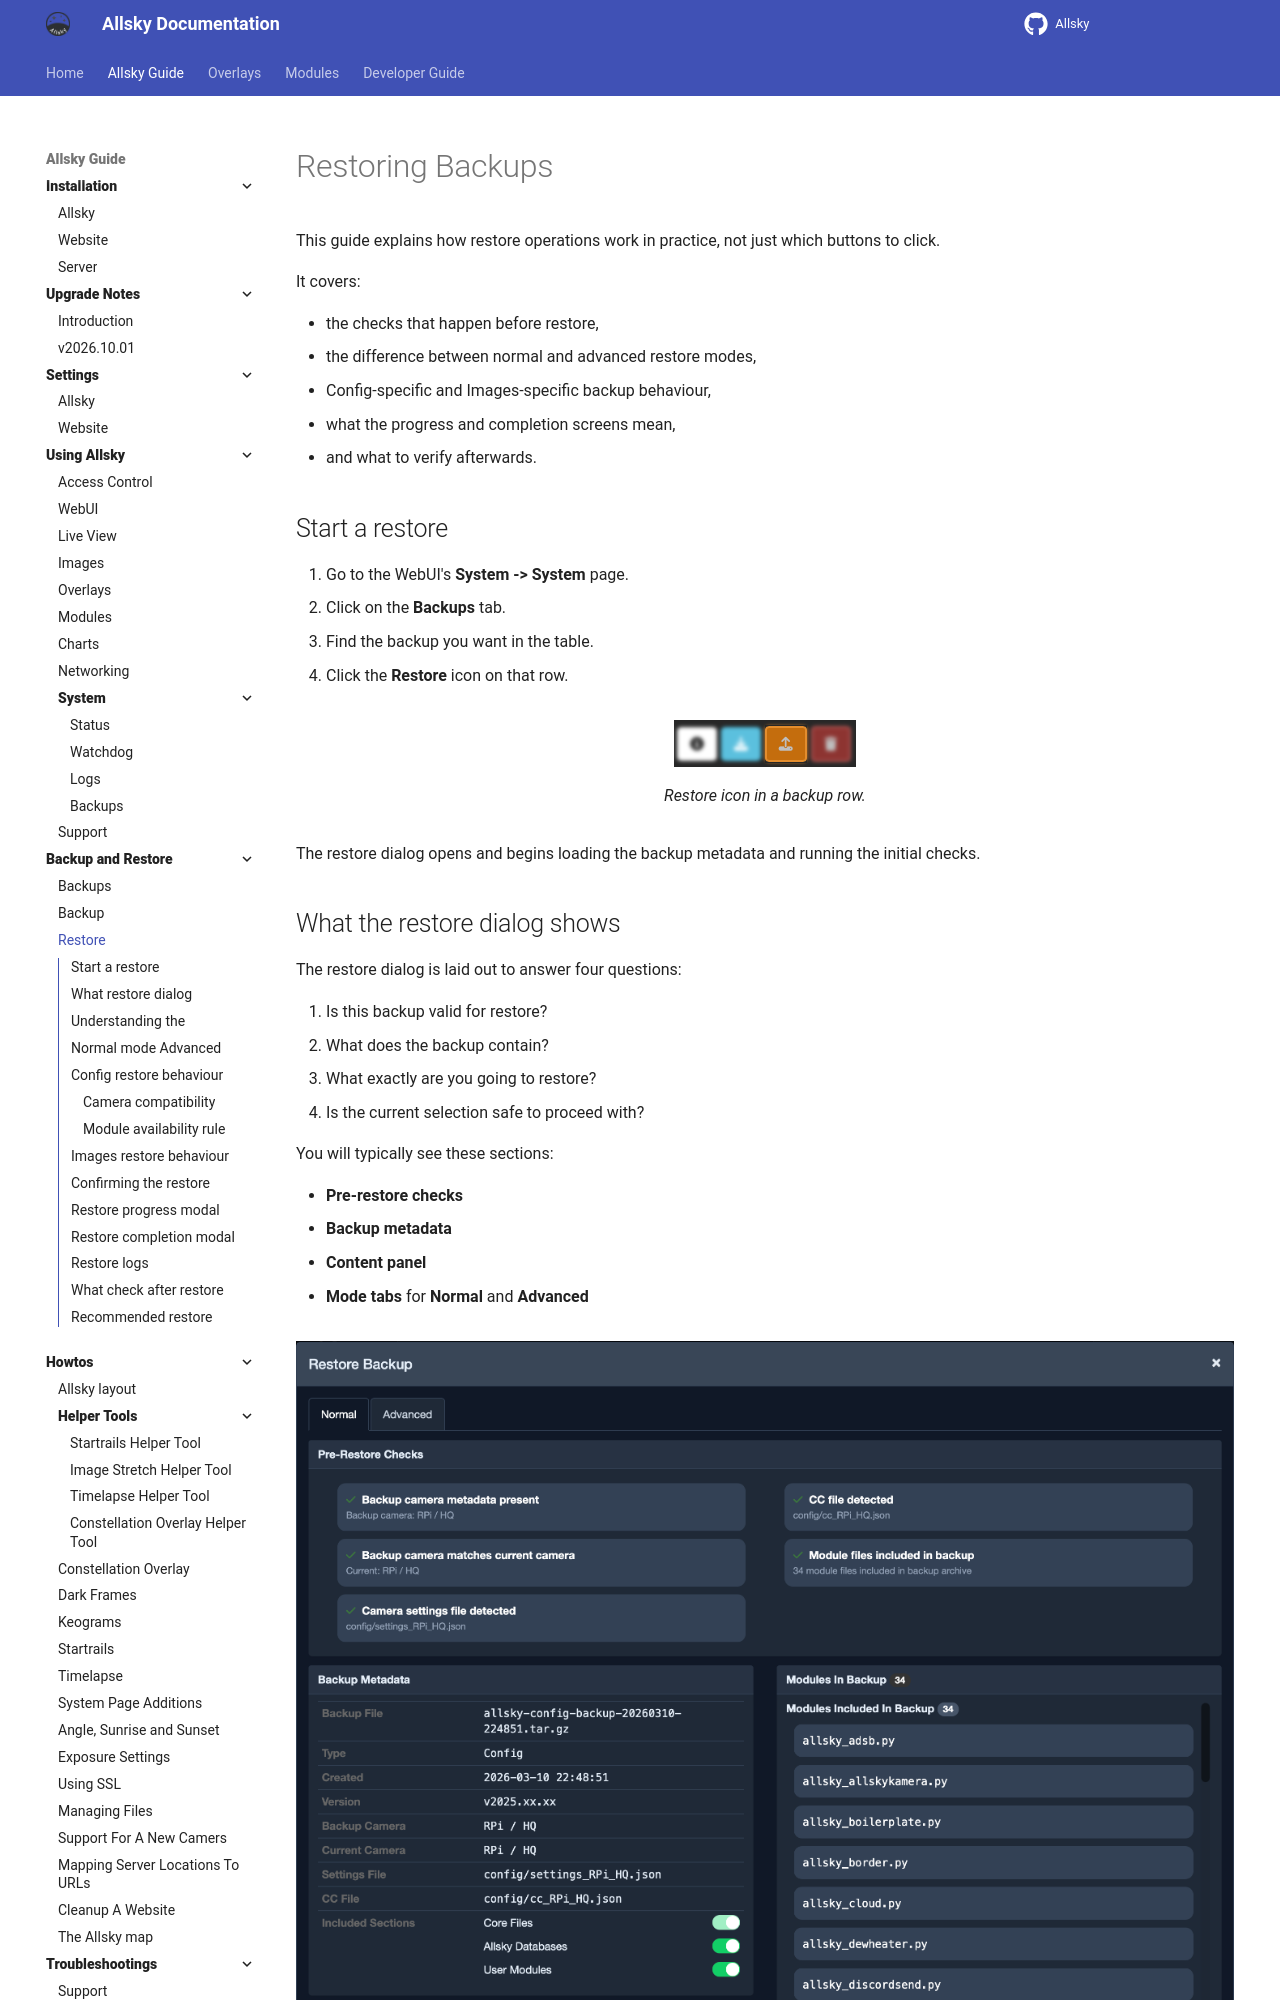

repository: AllskyTeam/allsky · page: allsky_guide/backup_restore/restore.html · generator: mkdocs

# Restoring Backups

This guide explains how restore operations work in practice, not just which buttons to click.

It covers:

- the checks that happen before restore,
- the difference between normal and advanced restore modes,
- Config-specific and Images-specific backup behaviour,
- what the progress and completion screens mean,
- and what to verify afterwards.

## Start a restore { data-toc-label="Start a restore" }

1. Go to the WebUI's **System -> System** page.
2. Click on the **Backups** tab.
3. Find the backup you want in the table.
4. Click the **Restore** icon on that row.

![Restore action button](/assets/guide_images/backup-restore-row-button.png)
/// caption
Restore icon in a backup row.
///

The restore dialog opens and begins loading the backup metadata and running the initial checks.

## What the restore dialog shows { data-toc-label="What restore dialog" }

The restore dialog is laid out to answer four questions:

1. Is this backup valid for restore?
2. What does the backup contain?
3. What exactly are you going to restore?
4. Is the current selection safe to proceed with?

You will typically see these sections:

- **Pre-restore checks**
- **Backup metadata**
- **Content panel**
- **Mode tabs** for **Normal** and **Advanced**

![Restore dialog overview](/assets/guide_images/backup-restore-dialog-overview.png)
/// caption
Restore dialog with checks, metadata, and mode tabs.
///

---
